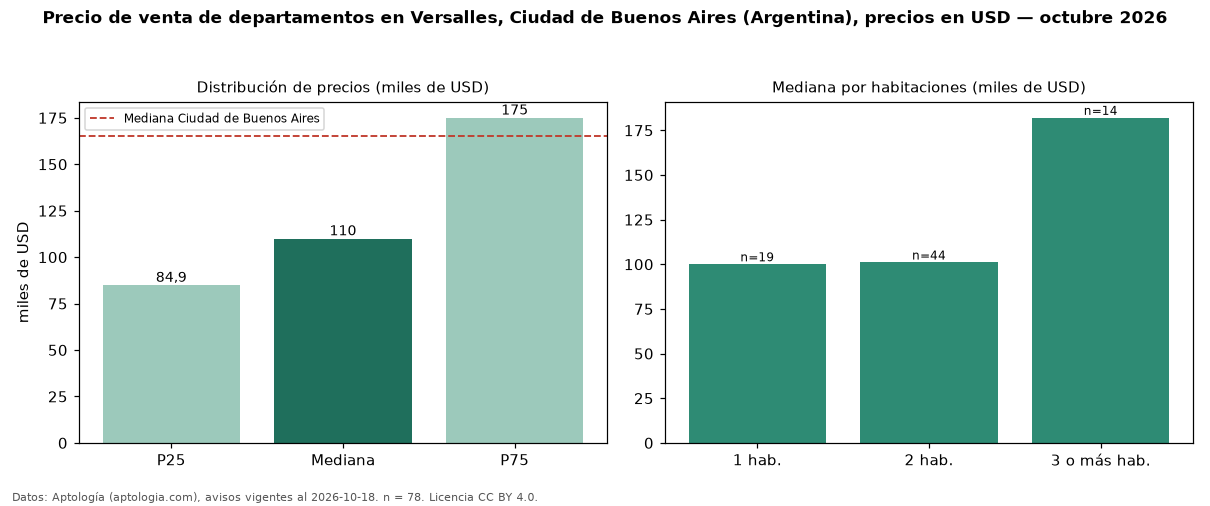

Data behind this chart, as committed beside it:
seccion, metrica, valor, moneda, n
precio, p25, 84925, USD, 78
precio, mediana, 110000, USD, 78
precio, p75, 175000, USD, 78
precio, minimo, 55000, USD, 78
precio, maximo, 280000, USD, 78
m2, mediana_precio_m2, 1864, USD, 77
m2, area_mediana_m2, 56.0, m2, 77
banos, mediana_banos, 1.0, , 
habitaciones, 1, 100000, USD, 19
habitaciones, 2, 101000, USD, 44
habitaciones, 3+, 182000, USD, 14
ciudad, mediana_ciudad_referencia, 165000, USD, 
ciudad, mediana_m2_ciudad, 2558, USD, 
fuente, fecha_datos, 2026-10-18, , 
fuente, atribucion, https://www.aptologia.com/ar, , 
fuente, licencia, CC BY 4.0, , 
